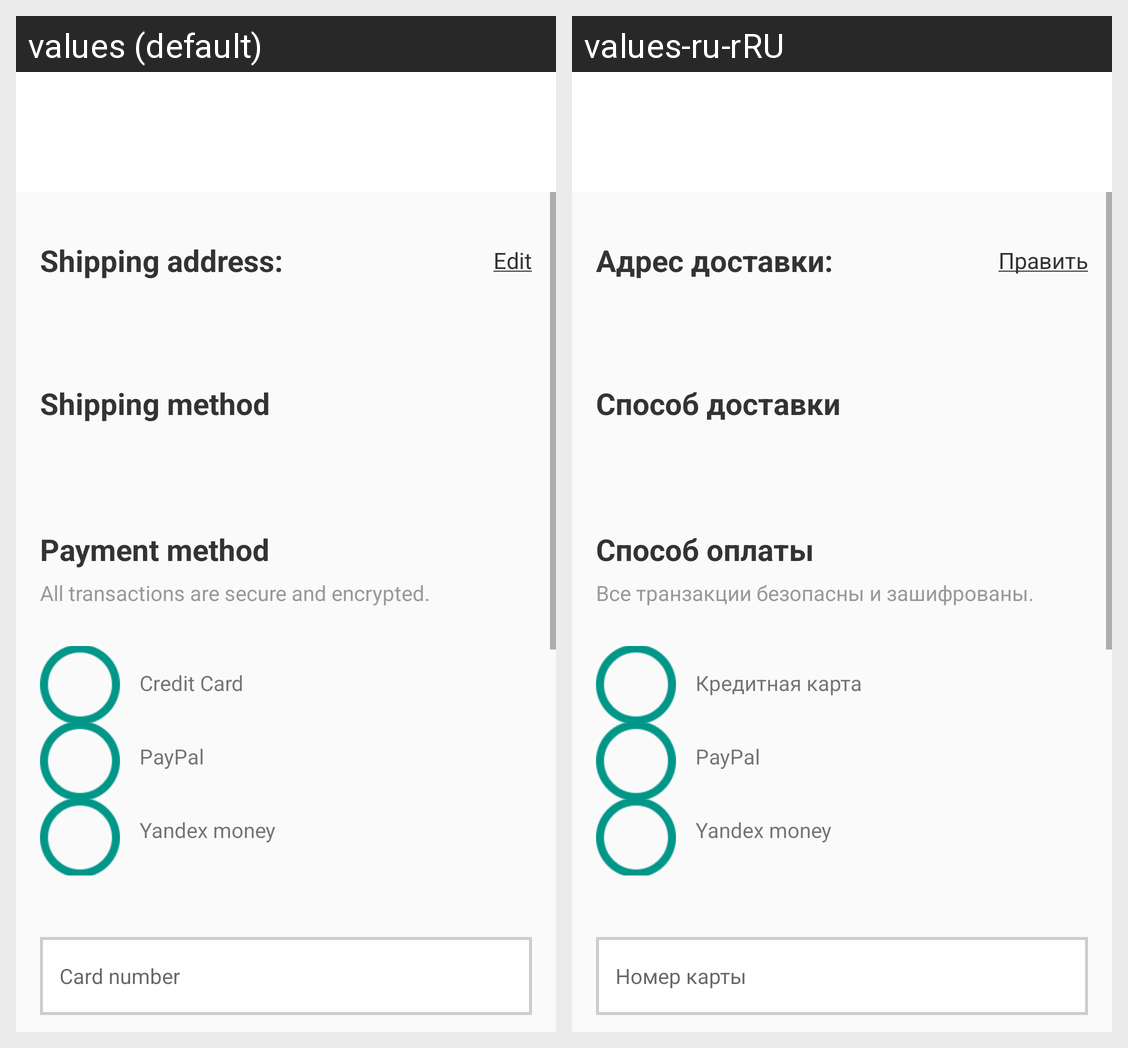

For this localized Android screen grid, give each drawn string resource with its value in every locale shown.
Android screen res/layout/activity_customer_info_total.xml rendered under 2 locales, left to right: values (default), values-ru-rRU. Device: Nexus 5 (rendered at 1080×1920; each locale shown at half size, 540×960, under a caption strip naming it); theme AppThemeNo.
Strings drawn on this screen, with the default value and each locale's value (text and hints the layout hard-codes, and strings that could not be matched under every locale, appear in the picture but are not listed):

shipping_address_plus
  values: Shipping address:
  values-ru-rRU: Адрес доставки:

edit
  values: Edit
  values-ru-rRU: Править

shipping_method
  values: Shipping method
  values-ru-rRU: Способ доставки

payment_method
  values: Payment method
  values-ru-rRU: Способ оплаты

transation
  values: All transactions are secure and encrypted.
  values-ru-rRU: Все транзакции безопасны и зашифрованы.

credit_card
  values: Credit Card
  values-ru-rRU: Кредитная карта

paypal
  values: PayPal
  values-ru-rRU: PayPal

yandex_money
  values: Yandex money
  values-ru-rRU: Yandex money

card_number
  values: Card number
  values-ru-rRU: Номер карты
